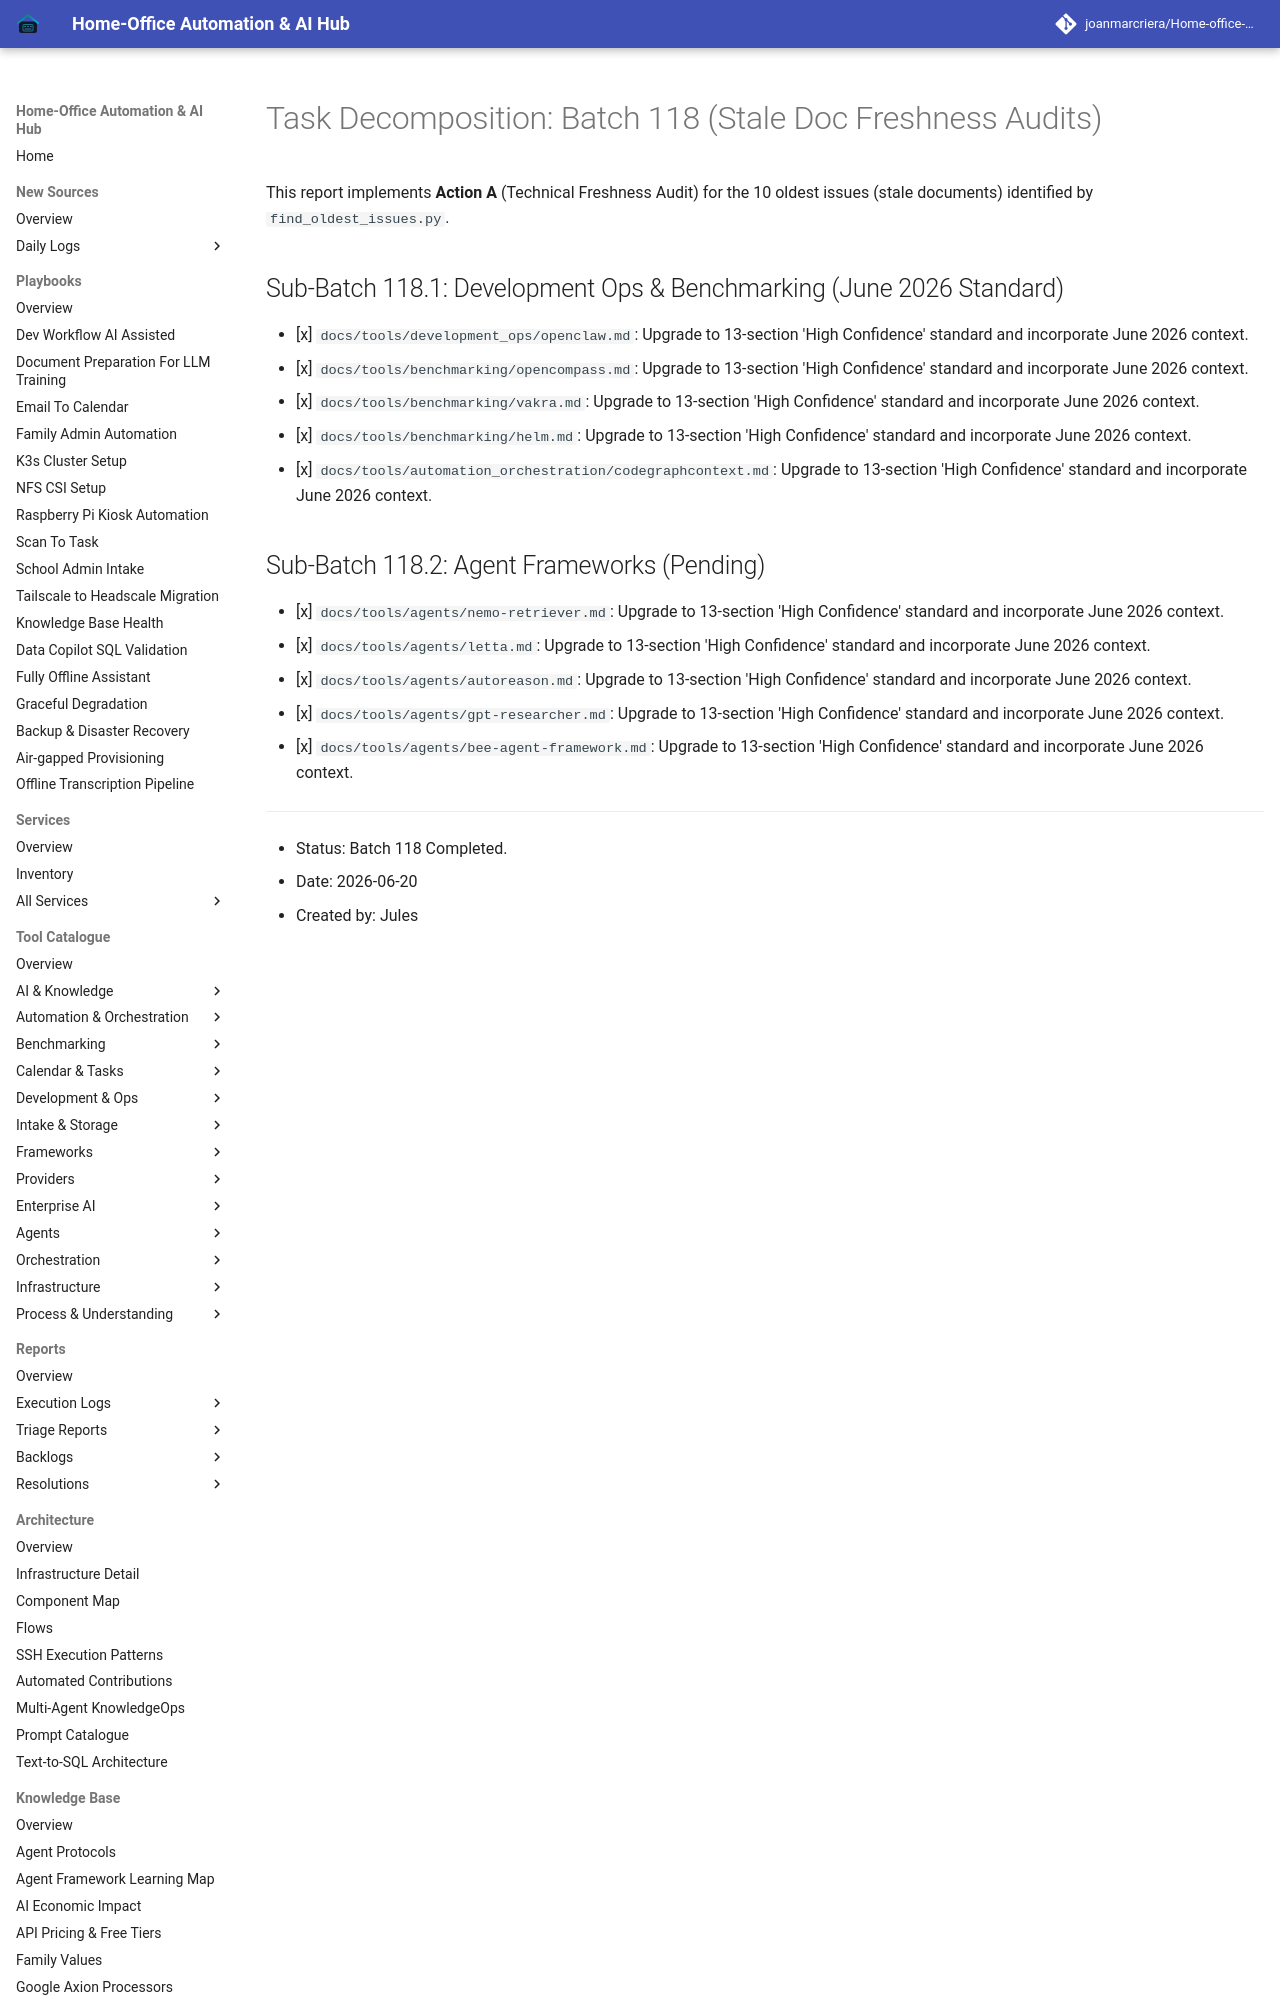

repository: joanmarcriera/Home-office-automations · page: reports/task-decomposition-batch-118/index.html · generator: mkdocs

# Task Decomposition: Batch 118 (Stale Doc Freshness Audits)

This report implements **Action A** (Technical Freshness Audit) for the 10 oldest issues (stale documents) identified by `find_oldest_issues.py`.

## Sub-Batch 118.1: Development Ops & Benchmarking (June 2026 Standard)
- [x] `docs/tools/development_ops/openclaw.md`: Upgrade to 13-section 'High Confidence' standard and incorporate June 2026 context.
- [x] `docs/tools/benchmarking/opencompass.md`: Upgrade to 13-section 'High Confidence' standard and incorporate June 2026 context.
- [x] `docs/tools/benchmarking/vakra.md`: Upgrade to 13-section 'High Confidence' standard and incorporate June 2026 context.
- [x] `docs/tools/benchmarking/helm.md`: Upgrade to 13-section 'High Confidence' standard and incorporate June 2026 context.
- [x] `docs/tools/automation_orchestration/codegraphcontext.md`: Upgrade to 13-section 'High Confidence' standard and incorporate June 2026 context.
